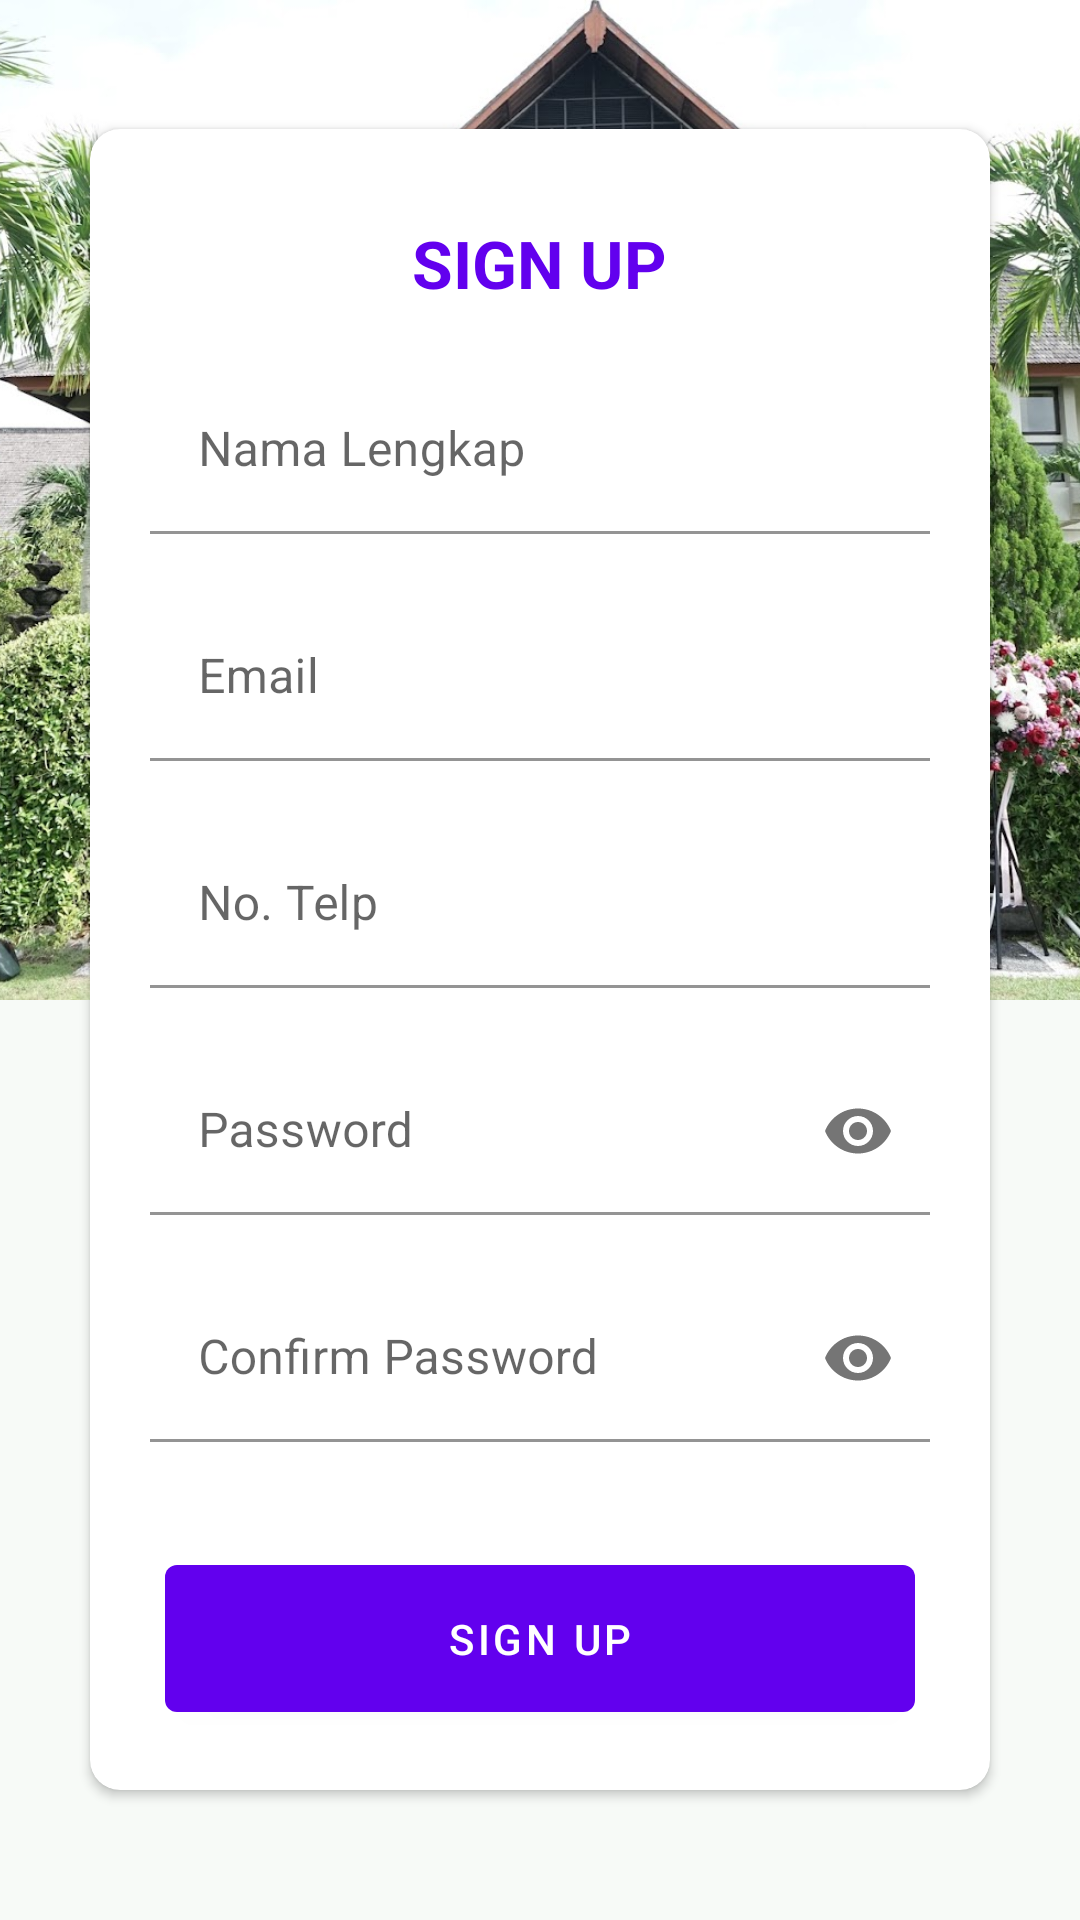

Write the Android layout XML for this screen, with the resource values it uses.
<!-- AndroidManifest.xml: activity theme Theme.MaterialComponents.Light.NoActionBar -->
<!-- res/layout/activity_registrasi.xml -->
<?xml version="1.0" encoding="utf-8"?>
<RelativeLayout
    xmlns:android="http://schemas.android.com/apk/res/android"
    xmlns:app="http://schemas.android.com/apk/res-auto"
    xmlns:tools="http://schemas.android.com/tools"
    android:layout_width="match_parent"
    android:layout_height="match_parent"
    tools:context=".RegistrasiActivity"
    android:background="@color/gray">

    <include
        android:id="@+id/loading_page"
        layout="@layout/item_loading"
        android:visibility="gone"
        />

    <ImageView
        android:id="@+id/header"
        android:layout_width="match_parent"
        android:layout_height="1000px"
        android:layout_alignParentTop="true"
        android:src="@drawable/images"
        android:scaleType="centerCrop"
        />

    <androidx.cardview.widget.CardView
        android:layout_width="900px"
        android:layout_height="wrap_content"
        android:layout_centerInParent="true"
        android:background="@color/white"
        android:backgroundTint="@color/white"
        app:cardCornerRadius="10dp">

        <ScrollView
            android:layout_width="match_parent"
            android:layout_height="wrap_content">

            <RelativeLayout
                android:layout_width="match_parent"
                android:layout_height="wrap_content">

                <TextView
                    android:id="@+id/TvLogin"
                    android:layout_width="wrap_content"
                    android:layout_height="wrap_content"
                    android:layout_alignParentTop="true"
                    android:layout_centerInParent="true"
                    android:layout_marginTop="30dp"
                    android:layout_marginBottom="20dp"
                    android:text="SIGN UP"
                    android:textAppearance="@style/TextAppearance.AppCompat.Body1"
                    android:textColor="@color/design_default_color_primary"
                    android:textSize="22sp"
                    android:textStyle="bold" />

                <com.google.android.material.textfield.TextInputLayout
                    android:id="@+id/TilNamaLengkap"
                    android:layout_width="match_parent"
                    android:layout_height="wrap_content"
                    android:layout_below="@id/TvLogin"
                    android:layout_marginLeft="20dp"
                    android:layout_marginRight="20dp">

                    <com.google.android.material.textfield.TextInputEditText
                        android:id="@+id/TxtNamaLengkap"
                        android:layout_width="match_parent"
                        android:layout_height="wrap_content"
                        android:backgroundTint="@color/white"
                        android:inputType="text"
                        android:hint="Nama Lengkap"/>

                </com.google.android.material.textfield.TextInputLayout>

                <com.google.android.material.textfield.TextInputLayout
                    android:id="@+id/TilEmailRegister"
                    android:layout_width="match_parent"
                    android:layout_height="wrap_content"
                    android:layout_below="@id/TilNamaLengkap"
                    android:layout_marginLeft="20dp"
                    android:layout_marginRight="20dp"
                    android:layout_marginTop="20dp">

                    <com.google.android.material.textfield.TextInputEditText
                        android:id="@+id/TxtEmailRegister"
                        android:layout_width="match_parent"
                        android:layout_height="wrap_content"
                        android:backgroundTint="@color/white"
                        android:inputType="textEmailAddress"
                        android:hint="Email"/>

                </com.google.android.material.textfield.TextInputLayout>

                <com.google.android.material.textfield.TextInputLayout
                    android:id="@+id/TilNoTelp"
                    android:layout_width="match_parent"
                    android:layout_height="wrap_content"
                    android:layout_below="@id/TilEmailRegister"
                    android:layout_marginLeft="20dp"
                    android:layout_marginRight="20dp"
                    android:layout_marginTop="20dp">

                    <com.google.android.material.textfield.TextInputEditText
                        android:id="@+id/TxtNoTelp"
                        android:layout_width="match_parent"
                        android:layout_height="wrap_content"
                        android:backgroundTint="@color/white"
                        android:inputType="number"
                        android:hint="No. Telp"/>

                </com.google.android.material.textfield.TextInputLayout>

                <com.google.android.material.textfield.TextInputLayout
                    android:id="@+id/TilPasswordRegistrasi"
                    android:layout_width="match_parent"
                    android:layout_height="wrap_content"
                    android:layout_below="@id/TilNoTelp"
                    android:layout_marginLeft="20dp"
                    android:layout_marginRight="20dp"
                    android:layout_marginTop="20dp"
                    app:passwordToggleEnabled="true">

                    <com.google.android.material.textfield.TextInputEditText
                        android:id="@+id/TxtPasswordRegistrasi"
                        android:layout_width="match_parent"
                        android:layout_height="wrap_content"
                        android:backgroundTint="@color/white"
                        android:hint="Password"
                        android:inputType="textPassword"
                        />

                </com.google.android.material.textfield.TextInputLayout>

                <com.google.android.material.textfield.TextInputLayout
                    android:id="@+id/TilConfirmPasswordRegistrasi"
                    android:layout_width="match_parent"
                    android:layout_height="wrap_content"
                    android:layout_below="@id/TilPasswordRegistrasi"
                    android:layout_marginLeft="20dp"
                    android:layout_marginRight="20dp"
                    android:layout_marginTop="20dp"
                    app:passwordToggleEnabled="true">

                    <com.google.android.material.textfield.TextInputEditText
                        android:id="@+id/TxtConfirmPasswordRegistrasi"
                        android:layout_width="match_parent"
                        android:layout_height="wrap_content"
                        android:backgroundTint="@color/white"
                        android:hint="Confirm Password"
                        android:inputType="textPassword"
                        />

                </com.google.android.material.textfield.TextInputLayout>

                <com.google.android.material.button.MaterialButton
                    android:id="@+id/btnRegistrasi"
                    android:layout_width="match_parent"
                    android:layout_height="wrap_content"
                    android:text="SIGN UP"
                    android:layout_below="@id/TilConfirmPasswordRegistrasi"
                    android:layout_marginLeft="25dp"
                    android:layout_marginRight="25dp"
                    android:layout_marginTop="35dp"
                    android:layout_marginBottom="20dp"
                    android:paddingTop="15dp"
                    android:paddingBottom="15dp"/>

            </RelativeLayout>

        </ScrollView>

    </androidx.cardview.widget.CardView>

</RelativeLayout>
<!-- res/layout/item_loading.xml (included above) -->
<?xml version="1.0" encoding="utf-8"?>
<RelativeLayout
    xmlns:android="http://schemas.android.com/apk/res/android"
    android:layout_width="match_parent"
    android:layout_height="match_parent"
    android:background="@drawable/background_text_transparan_hitam"
    android:translationZ="90dp">

    <ProgressBar
        android:layout_width="wrap_content"
        android:layout_height="wrap_content"
        android:layout_centerInParent="true"/>

</RelativeLayout>
<!-- resources referenced by this layout -->
<resources>
  <color name="gray">#f7faf7</color>
  <color name="white">#FFFFFFFF</color>
  <!-- drawable images: jpg bitmap (drawable, 477692 bytes) -->
</resources>
